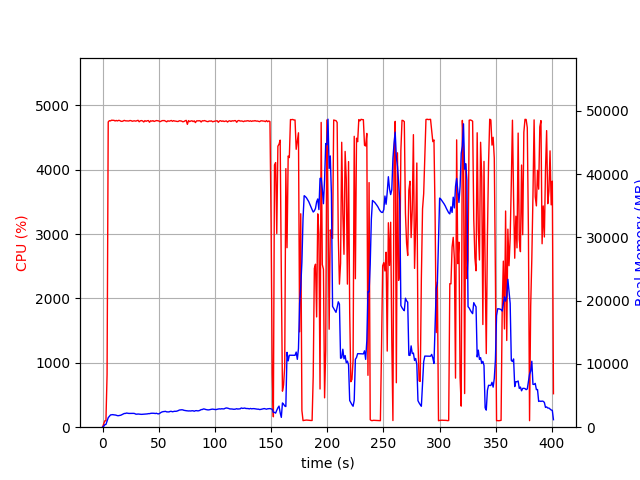

The data file committed next to this chart (first rows):
elapsed_time, nproc, cpu, mem_real, mem_virtual
4.0531158447265625e-05, 1, 0.0, 9.758, 3186
1.006, 1, 50.7, 126.8, 762.6
2.014, 1, 99.2, 392.8, 1963
3.022, 1, 100.2, 434.8, 1451
4.029, 1, 816.9, 962.5, 5827
5.054, 1, 4742, 1504, 6391
6.074, 1, 4762, 1727, 6639
7.099, 1, 4758, 1939, 6947
8.12, 1, 4769, 1956, 7001
9.142, 1, 4767, 1988, 7063
10.16, 1, 4767, 1946, 7089
11.18, 1, 4757, 1935, 7123
12.21, 1, 4765, 1890, 7140
13.22, 1, 4758, 1827, 7148
14.24, 1, 4766, 1823, 7173
15.27, 1, 4764, 1866, 7223
16.29, 1, 4753, 1899, 7271
17.3, 1, 4750, 1993, 7309
18.32, 1, 4757, 2095, 7437
19.34, 1, 4766, 2167, 7523
20.37, 1, 4759, 2177, 7523
21.39, 1, 4758, 2237, 7604
22.41, 1, 4757, 2205, 7652
23.43, 1, 4756, 2177, 7689
24.45, 1, 4764, 2179, 7719
25.47, 1, 4761, 2169, 7747
26.49, 1, 4752, 2197, 7785
27.51, 1, 4757, 2186, 7793
28.53, 1, 4759, 2162, 7805
29.56, 1, 4754, 2067, 7817
30.58, 1, 4760, 2058, 7858
31.6, 1, 4767, 2087, 7882
32.62, 1, 4744, 2067, 7906
33.64, 1, 4759, 2045, 7938
34.66, 1, 4763, 2030, 7938
35.68, 1, 4757, 2045, 7954
36.7, 1, 4741, 2053, 7982
37.72, 1, 4762, 2072, 7990
38.74, 1, 4751, 2072, 8030
39.77, 1, 4760, 2102, 8084
40.79, 1, 4763, 2142, 8102
41.81, 1, 4738, 2142, 8102
42.83, 1, 4760, 2187, 8102
43.85, 1, 4753, 2207, 8146
44.87, 1, 4762, 2209, 8186
45.89, 1, 4749, 2199, 8214
46.91, 1, 4757, 2160, 8224
47.93, 1, 4763, 2205, 8252
48.95, 1, 4761, 2127, 8252
49.98, 1, 4758, 2106, 8262
51, 1, 4745, 2199, 8338
52.02, 1, 4752, 2331, 8518
53.04, 1, 4762, 2418, 8606
54.06, 1, 4762, 2462, 8628
55.08, 1, 4763, 2474, 8638
56.1, 1, 4754, 2504, 8668
57.13, 1, 4744, 2423, 8668
58.15, 1, 4760, 2416, 8708
59.17, 1, 4753, 2418, 8760
60.19, 1, 4758, 2499, 8790
... 336 more rows
